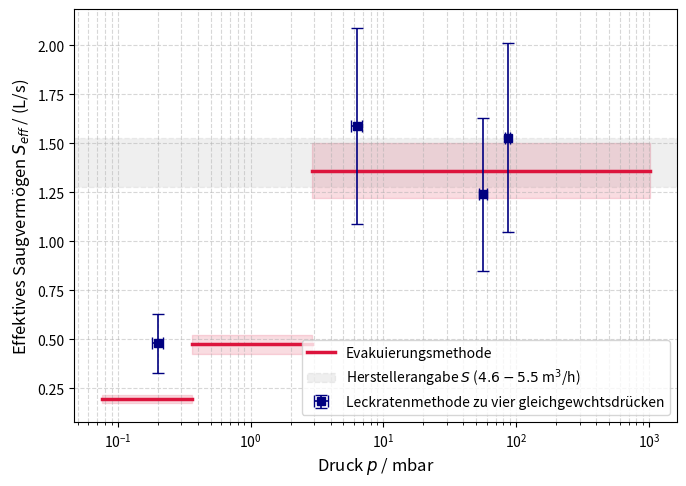
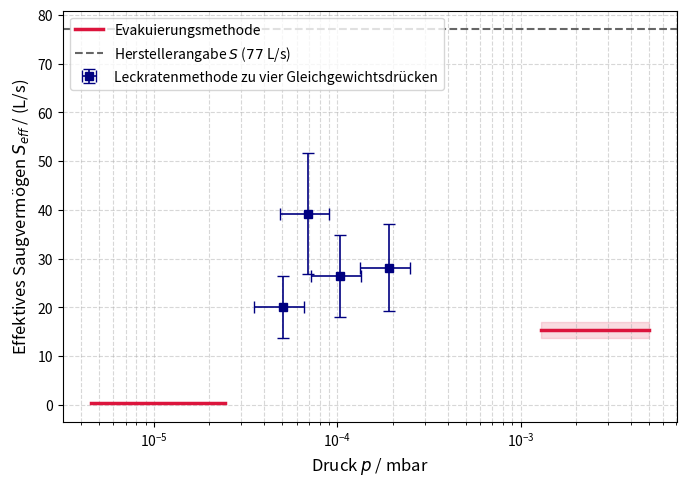

Recreate these plots in Python, in order.
import matplotlib.pyplot as plt
import numpy as np

# Plot-Style für wissenschaftliche Protokolle einstellen
plt.rcParams.update({
    "font.size": 11,
    "axes.labelsize": 12,
    "xtick.labelsize": 10,
    "ytick.labelsize": 10,
    "legend.fontsize": 10,
    "grid.alpha": 0.5,
    "grid.linestyle": "--"
})

# =============================================================================
# 1. MESSWERTE IN LITER PRO SEKUNDE (L/s) AUS DEINEM PROTOKOLL
# =============================================================================

# --- DREHSCHIEBERPUMPE (DP) ---
# Evakuierungsmethode (3 Bereiche, Werte im Text in m³/h -> Umrechnung durch 3.6)
dp_eva_S = np.array([4.9, 1.71, 0.70]) / 3.6
dp_eva_S_err = np.array([0.5, 0.17, 0.07]) / 3.6
# Zugehörige Druckbereiche (vollständig durchgezogen von p_start bis p_end)
dp_eva_p_start = np.array([1006.0, 2.9, 0.36])
dp_eva_p_end = np.array([2.9, 0.36, 0.076])

# Leckratenmethode (4 Messungen, im Text bereits in L/s angegeben)
dp_leck_p = np.array([0.20, 6.30, 56.4, 86.0])
# x-Fehler basierend auf der Gerätespezifikation des TPG-202 aus dem Protokoll
dp_leck_p_err = np.array([0.02, 0.63, 3.6, 3.6])
dp_leck_S = np.array([0.48, 1.59, 1.24, 1.53])
dp_leck_S_err = np.array([0.15, 0.50, 0.39, 0.48])


# --- TURBOMOLEKULARPUMPE (TP) ---
# Evakuierungsmethode (2 Bereiche, im Text bereits in L/s angegeben)
tp_eva_S = np.array([15.4, 0.41])
tp_eva_S_err = np.array([1.6, 0.05])
# Zugehörige Druckbereiche
tp_eva_p_start = np.array([5.01e-3, 2.44e-5])
tp_eva_p_end = np.array([1.29e-3, 4.52e-6])

# Leckratenmethode (4 Messungen, im Text bereits in L/s angegeben)
tp_leck_p = np.array([5.04e-5, 6.96e-5, 1.03e-4, 1.91e-4])
# x-Fehler basierend auf der 30%-Messungenauigkeit der PKR-360-Sensoren
tp_leck_p_err = tp_leck_p * 0.30
tp_leck_S = np.array([20.1, 39.2, 26.5, 28.1])
tp_leck_S_err = np.array([6.4, 12.4, 8.4, 8.9])


# =============================================================================
# 2. ERSTELLUNG DER PLOTS
# =============================================================================

# --- PLOT 1: Drehschieberpumpe ---
fig1, ax1 = plt.subplots(figsize=(7, 5))

# Leckrate als diskrete Messpunkte plotten (mit xerr UND yerr)
ax1.errorbar(
    dp_leck_p, dp_leck_S, 
    xerr=dp_leck_p_err, yerr=dp_leck_S_err, 
    fmt="s", color="navy", capsize=4, elinewidth=1.2, zorder=3,
    label="Leckratenmethode zu vier gleichgewchtsdrücken"
)

# Evakuierungsbereiche als voll durchgezogene Balken über den gesamten Bereich plotten
for i in range(3):
    lbl = "Evakuierungsmethode" if i == 0 else ""
    # Horizontale Linie über das gesamte Druckintervall des Bereichs ziehen
    ax1.plot([dp_eva_p_start[i], dp_eva_p_end[i]], [dp_eva_S[i], dp_eva_S[i]], color="crimson", lw=2.5, zorder=2, label=lbl)
    # Unsicherheitsband über den gesamten Bereich schattieren
    ax1.fill_between([dp_eva_p_start[i], dp_eva_p_end[i]], dp_eva_S[i] - dp_eva_S_err[i], dp_eva_S[i] + dp_eva_S_err[i], color="crimson", alpha=0.15, zorder=1)

# Herstellerangabe umgerechnet in L/s (4.6/3.6 bis 5.5/3.6)
ax1.axhspan(4.6/3.6, 5.5/3.6, color="gray", alpha=0.12, linestyle="--", label="Herstellerangabe $S$ ($4.6 - 5.5$ m$^3$/h)")

# Achsen-Konfiguration (X-Achse logarithmisch)
ax1.set_xscale("log")
ax1.set_xlabel("Druck $p$ / mbar")
ax1.set_ylabel("Effektives Saugvermögen $S_{eff}$ / (L/s)")

ax1.grid(True, which="both")
ax1.legend(loc="lower right")
plt.tight_layout()
plt.savefig("saugvermoegen_drehschieberpumpe_final.pdf")
plt.close()


# --- PLOT 2: Turbomolekularpumpe ---
fig2, ax2 = plt.subplots(figsize=(7, 5))

# Leckrate als diskrete Messpunkte plotten (mit xerr UND yerr)
ax2.errorbar(
    tp_leck_p, tp_leck_S, 
    xerr=tp_leck_p_err, yerr=tp_leck_S_err, 
    fmt="s", color="navy", capsize=4, elinewidth=1.2, zorder=3,
    label="Leckratenmethode zu vier Gleichgewichtsdrücken"
)

# Evakuierungsbereiche als voll durchgezogene Balken über den gesamten Bereich plotten
for i in range(2):
    lbl = "Evakuierungsmethode" if i == 0 else ""
    ax2.plot([tp_eva_p_start[i], tp_eva_p_end[i]], [tp_eva_S[i], tp_eva_S[i]], color="crimson", lw=2.5, zorder=2, label=lbl)
    ax2.fill_between([tp_eva_p_start[i], tp_eva_p_end[i]], tp_eva_S[i] - tp_eva_S_err[i], tp_eva_S[i] + tp_eva_S_err[i], color="crimson", alpha=0.15, zorder=1)

# Herstellerangabe (77 L/s für N2)
ax2.axhline(77.0, color="black", linestyle="--", alpha=0.6, label="Herstellerangabe $S$ ($77$ L/s)")

# Achsen-Konfiguration (X-Achse logarithmisch)
ax2.set_xscale("log")
ax2.set_xlabel("Druck $p$ / mbar")
ax2.set_ylabel("Effektives Saugvermögen $S_{eff}$ / (L/s)")

ax2.grid(True, which="both")
ax2.legend(loc="upper left")
plt.tight_layout()
plt.savefig("saugvermoegen_turbopumpe_final.pdf")
plt.close()

print("Die Grafiken wurden erfolgreich mit x- und y-Fehlerbalken generiert!")
